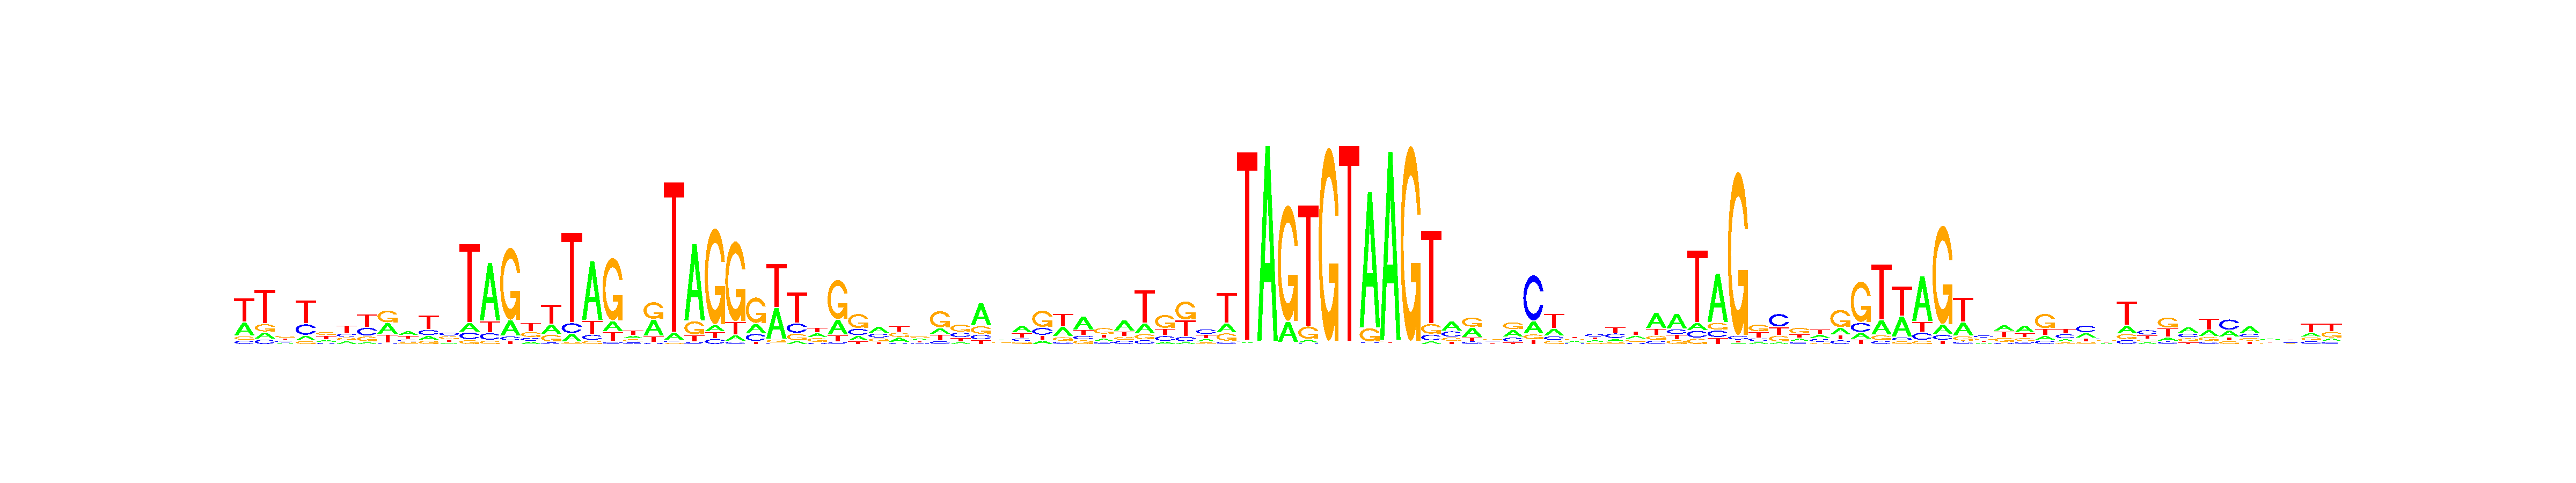

The file beside this chart, header and first rows:
, V1, V2, V3, V4, V5, V6, V7, V8, V9, V10, V11, V12, V13, V14, V15, V16, V17, V18, V19, V20, V21, V22, V23
A, 0.2992, 0.1174, 0.1477, 0.1085, 0.1961, 0.1693, 0.06381, 0.3427, 0.3956, 0.1421, 0.124, 0.08713, 0.7405, 0.1598, 0.1221, 0.2598, 0.06853, 0.7354, 0.1185, 0.2446, 0.3994, 0.04482, 0.7871
C, 0.07456, 0.08706, 0.253, 0.2608, 0.1364, 0.192, 0.2908, 0.02436, 0.169, 0.2074, 0.3287, 0.06774, 0.08391, 0.04004, 0.1554, 0.03784, 0.08988, 0.06276, 0.02403, 0.1387, 0.02998, 0.006906, 0.01725
G, 0.07876, 0.1444, 0.3253, 0.06897, 0.3472, 0.1751, 0.1776, 0.3847, 0.1636, 0.1286, 0.315, 0.03933, 0.04085, 0.7715, 0.269, 0.1881, 0.01464, 0.03861, 0.7506, 0.2099, 0.4293, 0.005477, 0.1345
T, 0.5475, 0.6511, 0.274, 0.5618, 0.3203, 0.4636, 0.4678, 0.2483, 0.2719, 0.5219, 0.2323, 0.8058, 0.1347, 0.02869, 0.4535, 0.5143, 0.8269, 0.1633, 0.1069, 0.4068, 0.1413, 0.9428, 0.06119
